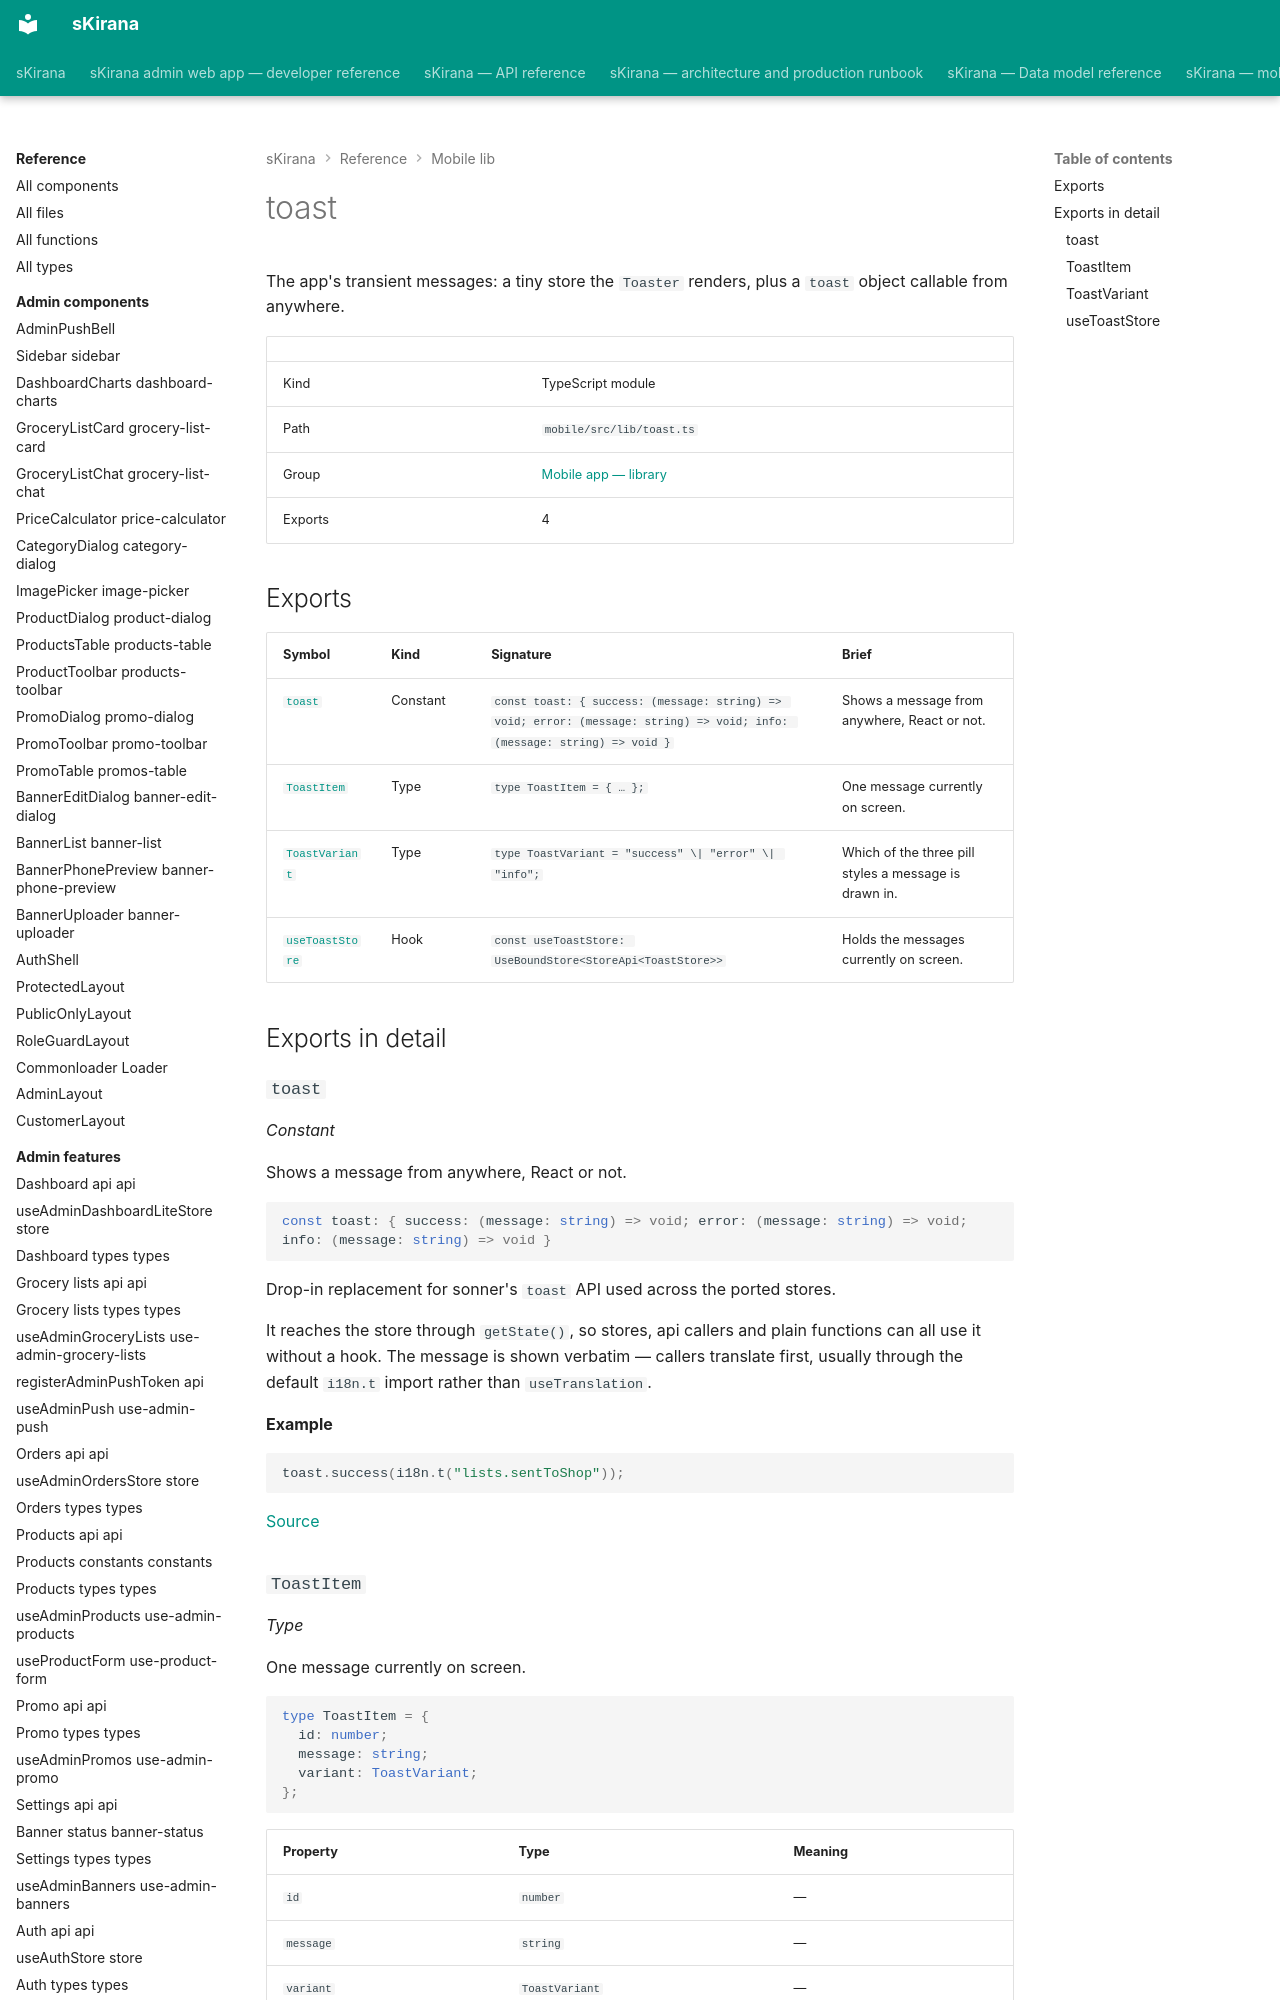

repository: shiv-anshu-gupta/TypeScriptProject · page: reference/mobile-lib/lib-toast/index.html · generator: mkdocs

# toast

The app's transient messages: a tiny store the `Toaster` renders, plus a `toast` object callable from anywhere.

|  |  |
|---|---|
| Kind | TypeScript module |
| Path | `mobile/src/lib/toast.ts` |
| Group | [Mobile app — library](index.md) |
| Exports | 4 |
